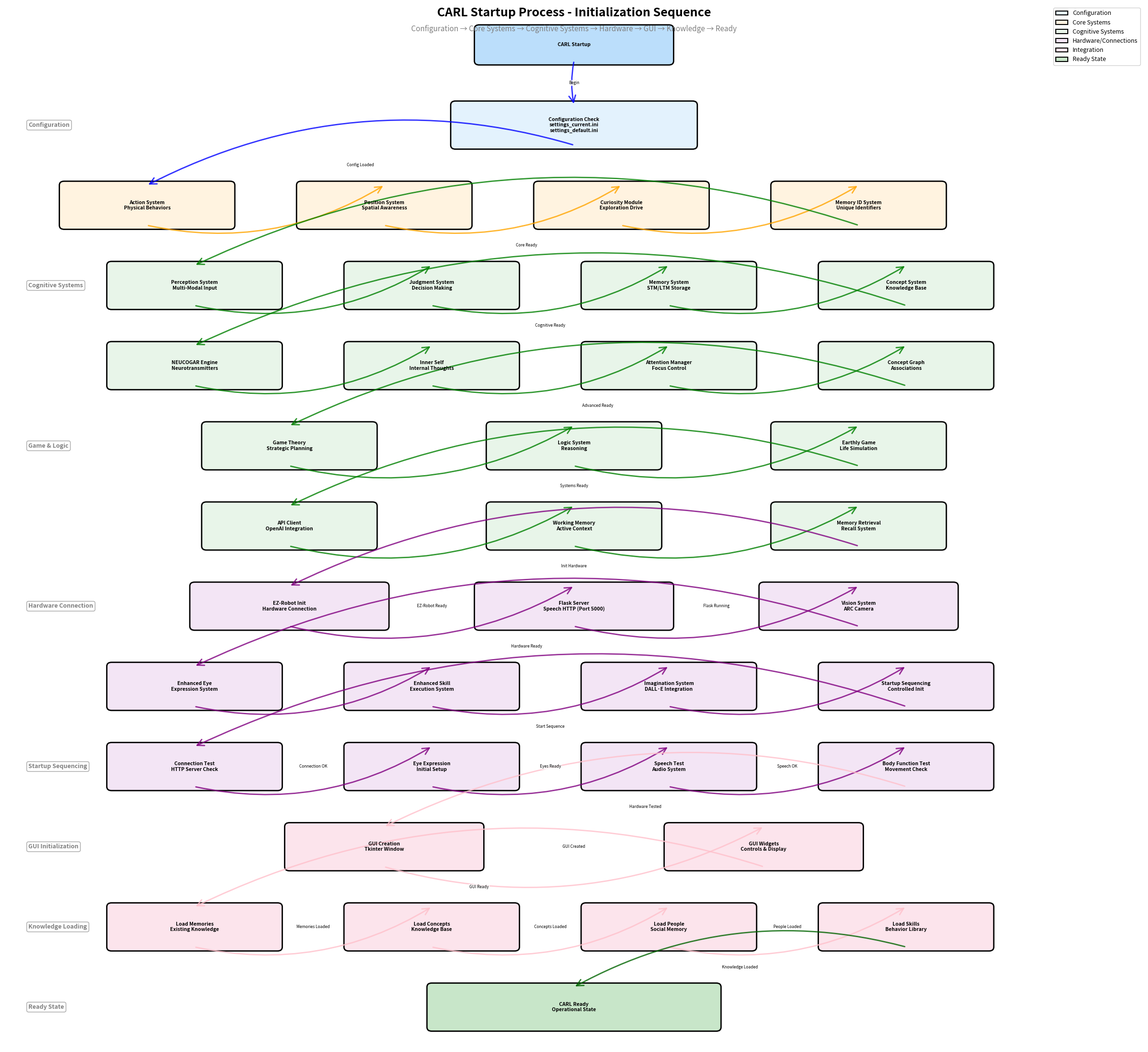

The matplotlib source for this figure:
#!/usr/bin/env python3
"""
Create a flowchart diagram illustrating CARL's Startup Process.
"""

import matplotlib.pyplot as plt
import matplotlib.patches as mpatches
from matplotlib.patches import FancyBboxPatch, FancyArrowPatch
import os

def create_startup_flowchart_matplotlib(output_path="docs/CARL_Startup_Process_Flowchart.png"):
    """Create comprehensive startup process flowchart using matplotlib."""
    fig, ax = plt.subplots(1, 1, figsize=(24, 22))
    ax.set_xlim(0, 24)
    ax.set_ylim(0, 26)
    ax.axis('off')
    
    # Color scheme
    config_color = '#E3F2FD'  # Light blue - configuration
    core_color = '#FFF3E0'  # Light orange - core systems
    cognitive_color = '#E8F5E9'  # Light green - cognitive systems
    hardware_color = '#F3E5F5'  # Light purple - hardware/connections
    integration_color = '#FCE4EC'  # Light pink - integration
    ready_color = '#C8E6C9'  # Light green - ready state
    
    # Define positions (x, y, width, height)
    boxes = {
        # === START (y=25) ===
        'start': (12, 25, 4, 0.8),
        
        # === CONFIGURATION PHASE (y=23) ===
        'config_check': (12, 23, 5, 1),
        
        # === CORE INITIALIZATION (y=21) ===
        'action_system': (3, 21, 3.5, 1),
        'position_system': (8, 21, 3.5, 1),
        'curiosity': (13, 21, 3.5, 1),
        'memory_id': (18, 21, 3.5, 1),
        
        # === COGNITIVE SYSTEMS (y=19) ===
        'perception_system': (4, 19, 3.5, 1),
        'judgment_system': (9, 19, 3.5, 1),
        'memory_system': (14, 19, 3.5, 1),
        'concept_system': (19, 19, 3.5, 1),
        
        # === ADVANCED SYSTEMS (y=17) ===
        'neucogar': (4, 17, 3.5, 1),
        'inner_self': (9, 17, 3.5, 1),
        'attention': (14, 17, 3.5, 1),
        'concept_graph': (19, 17, 3.5, 1),
        
        # === GAME & LOGIC SYSTEMS (y=15) ===
        'game_theory': (6, 15, 3.5, 1),
        'logic_system': (12, 15, 3.5, 1),
        'earthly_game': (18, 15, 3.5, 1),
        
        # === API & CLIENT (y=13) ===
        'api_client': (6, 13, 3.5, 1),
        'working_memory': (12, 13, 3.5, 1),
        'memory_retrieval': (18, 13, 3.5, 1),
        
        # === HARDWARE CONNECTION (y=11) ===
        'ez_robot_init': (6, 11, 4, 1),
        'flask_server': (12, 11, 4, 1),
        'vision_system': (18, 11, 4, 1),
        
        # === ENHANCED SYSTEMS (y=9) ===
        'enhanced_eye': (4, 9, 3.5, 1),
        'enhanced_skill': (9, 9, 3.5, 1),
        'imagination': (14, 9, 3.5, 1),
        'startup_seq': (19, 9, 3.5, 1),
        
        # === STARTUP SEQUENCING (y=7) ===
        'connection_test': (4, 7, 3.5, 1),
        'eye_setup': (9, 7, 3.5, 1),
        'speech_test': (14, 7, 3.5, 1),
        'body_test': (19, 7, 3.5, 1),
        
        # === GUI INITIALIZATION (y=5) ===
        'gui_create': (8, 5, 4, 1),
        'gui_widgets': (16, 5, 4, 1),
        
        # === KNOWLEDGE LOADING (y=3) ===
        'load_memories': (4, 3, 3.5, 1),
        'load_concepts': (9, 3, 3.5, 1),
        'load_people': (14, 3, 3.5, 1),
        'load_skills': (19, 3, 3.5, 1),
        
        # === READY STATE (y=1) ===
        'ready': (12, 1, 6, 1),
    }
    
    # Draw boxes with appropriate colors
    for name, (x, y, w, h) in boxes.items():
        # Determine color
        if name == 'start':
            color = '#BBDEFB'  # Medium blue
        elif name in ['config_check']:
            color = config_color
        elif name in ['action_system', 'position_system', 'curiosity', 'memory_id']:
            color = core_color
        elif name in ['perception_system', 'judgment_system', 'memory_system', 'concept_system',
                      'neucogar', 'inner_self', 'attention', 'concept_graph', 'game_theory',
                      'logic_system', 'earthly_game', 'api_client', 'working_memory', 'memory_retrieval']:
            color = cognitive_color
        elif name in ['ez_robot_init', 'flask_server', 'vision_system', 'enhanced_eye',
                      'enhanced_skill', 'imagination', 'startup_seq', 'connection_test',
                      'eye_setup', 'speech_test', 'body_test']:
            color = hardware_color
        elif name in ['gui_create', 'gui_widgets', 'load_memories', 'load_concepts',
                      'load_people', 'load_skills']:
            color = integration_color
        else:
            color = ready_color
        
        box = FancyBboxPatch((x-w/2, y-h/2), w, h,
                             boxstyle="round,pad=0.1", 
                             facecolor=color, 
                             edgecolor='black',
                             linewidth=2)
        ax.add_patch(box)
        
        # Add text with detailed labels
        labels = {
            'start': 'CARL Startup',
            'config_check': 'Configuration Check\nsettings_current.ini\nsettings_default.ini',
            'action_system': 'Action System\nPhysical Behaviors',
            'position_system': 'Position System\nSpatial Awareness',
            'curiosity': 'Curiosity Module\nExploration Drive',
            'memory_id': 'Memory ID System\nUnique Identifiers',
            'perception_system': 'Perception System\nMulti-Modal Input',
            'judgment_system': 'Judgment System\nDecision Making',
            'memory_system': 'Memory System\nSTM/LTM Storage',
            'concept_system': 'Concept System\nKnowledge Base',
            'neucogar': 'NEUCOGAR Engine\nNeurotransmitters',
            'inner_self': 'Inner Self\nInternal Thoughts',
            'attention': 'Attention Manager\nFocus Control',
            'concept_graph': 'Concept Graph\nAssociations',
            'game_theory': 'Game Theory\nStrategic Planning',
            'logic_system': 'Logic System\nReasoning',
            'earthly_game': 'Earthly Game\nLife Simulation',
            'api_client': 'API Client\nOpenAI Integration',
            'working_memory': 'Working Memory\nActive Context',
            'memory_retrieval': 'Memory Retrieval\nRecall System',
            'ez_robot_init': 'EZ-Robot Init\nHardware Connection',
            'flask_server': 'Flask Server\nSpeech HTTP (Port 5000)',
            'vision_system': 'Vision System\nARC Camera',
            'enhanced_eye': 'Enhanced Eye\nExpression System',
            'enhanced_skill': 'Enhanced Skill\nExecution System',
            'imagination': 'Imagination System\nDALL·E Integration',
            'startup_seq': 'Startup Sequencing\nControlled Init',
            'connection_test': 'Connection Test\nHTTP Server Check',
            'eye_setup': 'Eye Expression\nInitial Setup',
            'speech_test': 'Speech Test\nAudio System',
            'body_test': 'Body Function Test\nMovement Check',
            'gui_create': 'GUI Creation\nTkinter Window',
            'gui_widgets': 'GUI Widgets\nControls & Display',
            'load_memories': 'Load Memories\nExisting Knowledge',
            'load_concepts': 'Load Concepts\nKnowledge Base',
            'load_people': 'Load People\nSocial Memory',
            'load_skills': 'Load Skills\nBehavior Library',
            'ready': 'CARL Ready\nOperational State',
        }
        
        ax.text(x, y, labels.get(name, name), 
               ha='center', va='center', 
               fontsize=7.5, weight='bold',
               wrap=True)
    
    # Draw arrows with labels
    arrows = [
        # Main flow
        ('start', 'config_check', 'Begin', 'blue'),
        ('config_check', 'action_system', 'Config Loaded', 'blue'),
        
        # Core initialization
        ('action_system', 'position_system', '', 'orange'),
        ('position_system', 'curiosity', '', 'orange'),
        ('curiosity', 'memory_id', '', 'orange'),
        
        # Cognitive systems
        ('memory_id', 'perception_system', 'Core Ready', 'green'),
        ('perception_system', 'judgment_system', '', 'green'),
        ('judgment_system', 'memory_system', '', 'green'),
        ('memory_system', 'concept_system', '', 'green'),
        
        # Advanced systems
        ('concept_system', 'neucogar', 'Cognitive Ready', 'green'),
        ('neucogar', 'inner_self', '', 'green'),
        ('inner_self', 'attention', '', 'green'),
        ('attention', 'concept_graph', '', 'green'),
        
        # Game & logic
        ('concept_graph', 'game_theory', 'Advanced Ready', 'green'),
        ('game_theory', 'logic_system', '', 'green'),
        ('logic_system', 'earthly_game', '', 'green'),
        
        # API & client
        ('earthly_game', 'api_client', 'Systems Ready', 'green'),
        ('api_client', 'working_memory', '', 'green'),
        ('working_memory', 'memory_retrieval', '', 'green'),
        
        # Hardware connection
        ('memory_retrieval', 'ez_robot_init', 'Init Hardware', 'purple'),
        ('ez_robot_init', 'flask_server', 'EZ-Robot Ready', 'purple'),
        ('flask_server', 'vision_system', 'Flask Running', 'purple'),
        
        # Enhanced systems
        ('vision_system', 'enhanced_eye', 'Hardware Ready', 'purple'),
        ('enhanced_eye', 'enhanced_skill', '', 'purple'),
        ('enhanced_skill', 'imagination', '', 'purple'),
        ('imagination', 'startup_seq', '', 'purple'),
        
        # Startup sequencing
        ('startup_seq', 'connection_test', 'Start Sequence', 'purple'),
        ('connection_test', 'eye_setup', 'Connection OK', 'purple'),
        ('eye_setup', 'speech_test', 'Eyes Ready', 'purple'),
        ('speech_test', 'body_test', 'Speech OK', 'purple'),
        
        # GUI initialization
        ('body_test', 'gui_create', 'Hardware Tested', 'pink'),
        ('gui_create', 'gui_widgets', 'GUI Created', 'pink'),
        
        # Knowledge loading
        ('gui_widgets', 'load_memories', 'GUI Ready', 'pink'),
        ('load_memories', 'load_concepts', 'Memories Loaded', 'pink'),
        ('load_concepts', 'load_people', 'Concepts Loaded', 'pink'),
        ('load_people', 'load_skills', 'People Loaded', 'pink'),
        
        # Ready state
        ('load_skills', 'ready', 'Knowledge Loaded', 'darkgreen'),
    ]
    
    for start, end, label, color in arrows:
        x1, y1 = boxes[start][0], boxes[start][1] - boxes[start][3]/2
        x2, y2 = boxes[end][0], boxes[end][1] + boxes[end][3]/2
        
        # Adjust for horizontal connections
        if abs(x2 - x1) > 2:
            connectionstyle = "arc3,rad=0.2"
        else:
            connectionstyle = "arc3,rad=0.1"
        
        arrow = FancyArrowPatch((x1, y1), (x2, y2),
                               arrowstyle='->', 
                               mutation_scale=25,
                               color=color,
                               linewidth=2,
                               alpha=0.8,
                               connectionstyle=connectionstyle)
        ax.add_patch(arrow)
        
        # Add label for important arrows
        if label and label not in ['']:
            mid_x, mid_y = (x1 + x2) / 2, (y1 + y2) / 2
            # Adjust label position to avoid overlap
            if abs(y2 - y1) < 1:
                mid_y += 0.4
            ax.text(mid_x, mid_y, label, 
                   ha='center', va='center',
                   fontsize=6, style='italic',
                   bbox=dict(boxstyle='round,pad=0.2', facecolor='white', alpha=0.8, edgecolor='none'))
    
    # Add title
    ax.text(12, 25.8, "CARL Startup Process - Initialization Sequence", 
           ha='center', va='center',
           fontsize=18, weight='bold')
    
    # Add subtitle
    ax.text(12, 25.4, "Configuration → Core Systems → Cognitive Systems → Hardware → GUI → Knowledge → Ready", 
           ha='center', va='center',
           fontsize=11, style='italic', color='gray')
    
    # Add phase labels
    phase_y_positions = [23, 19, 15, 11, 7, 5, 3, 1]
    phase_labels = [
        'Configuration',
        'Cognitive Systems',
        'Game & Logic',
        'Hardware Connection',
        'Startup Sequencing',
        'GUI Initialization',
        'Knowledge Loading',
        'Ready State'
    ]
    
    for i, (y_pos, label) in enumerate(zip(phase_y_positions, phase_labels)):
        ax.text(0.5, y_pos, label, 
               ha='left', va='center',
               fontsize=9, weight='bold', style='italic',
               color='gray',
               bbox=dict(boxstyle='round,pad=0.3', facecolor='white', alpha=0.7, edgecolor='gray'))
    
    # Add legend
    legend_elements = [
        mpatches.Patch(facecolor=config_color, label='Configuration', edgecolor='black', linewidth=1.5),
        mpatches.Patch(facecolor=core_color, label='Core Systems', edgecolor='black', linewidth=1.5),
        mpatches.Patch(facecolor=cognitive_color, label='Cognitive Systems', edgecolor='black', linewidth=1.5),
        mpatches.Patch(facecolor=hardware_color, label='Hardware/Connections', edgecolor='black', linewidth=1.5),
        mpatches.Patch(facecolor=integration_color, label='Integration', edgecolor='black', linewidth=1.5),
        mpatches.Patch(facecolor=ready_color, label='Ready State', edgecolor='black', linewidth=1.5),
    ]
    ax.legend(handles=legend_elements, loc='upper right', fontsize=9, framealpha=0.9)
    
    plt.tight_layout()
    
    # Ensure output directory exists
    os.makedirs(os.path.dirname(output_path), exist_ok=True)
    
    plt.savefig(output_path, dpi=300, bbox_inches='tight', facecolor='white')
    print(f"Flowchart saved to: {output_path}")
    plt.close()
    return output_path

if __name__ == "__main__":
    output_path = "docs/CARL_Startup_Process_Flowchart.png"
    create_startup_flowchart_matplotlib(output_path)
